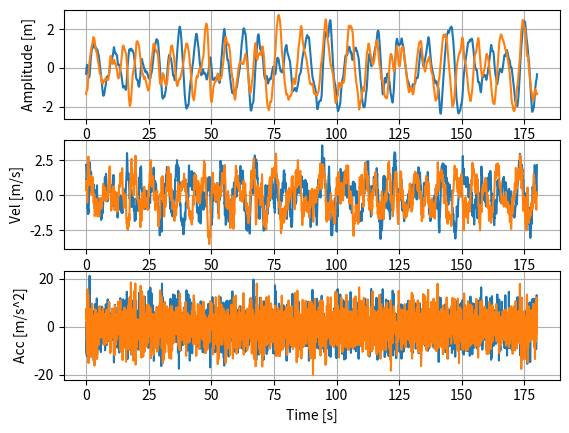

Write Python code to recreate this figure.
import numpy as np
import itertools as itt
from matplotlib import pyplot as plt
import scipy as sp

#%% Initialize parameters
test_DOF = np.array([0, 1, 1, 0, 0, 0]) #[surge, sway, heave, roll, pitch, yaw]
save_file_name = "Prelim 007"
save_test_files = True

T = 180
df = 1/T
dt = 0.01
f_range = [0.1, 6]
c = 2 # exponential factor controlling random noise decay, 1 = pink noise
peak_ampl = 2 #approximate peak amplitude, subject to change based on randomness
atten = 0.75
numPhases = 100
reps = 1

#%% Define frequency, omega, and time vectors
numDOF = sum(test_DOF)

f_min = np.round(f_range[0] / df)
f_max = np.round(f_range[1] / df)

f_vec = np.arange(f_min, f_max+df, 1, dtype=float)
f_vec = f_vec * df
f_vec = f_vec.reshape((f_vec.size,1))

w_vec = 2 * np.pi * f_vec

t_vec = np.arange(0, T, dt, dtype=float)
t_vec = t_vec.reshape((1,t_vec.size))

nf = np.size(f_vec)
nt = np.size(t_vec)

#%% Construct randomized multisine arrays
# Phase randomized between -pi and pi
#np.random.seed(1) # Use to control the random number generator with a seed
ph_mat = -np.pi + (2*np.pi) * (np.random.random_sample((nf,numPhases)))

# Create amplitude vector
Amp = np.ones((np.size(f_vec),1)) / f_vec**c

# Scale amplitude vector to desired RMS
RMS = np.sqrt(np.sum(Amp**2)) / 2**0.5
rms_lim = peak_ampl/2**0.5
gain = (rms_lim / RMS) * atten
Amp = Amp * gain

# Create exp(iwt) and complex amplitude, uses Euler formula
exp_mat = np.exp(1j * np.multiply(w_vec,t_vec))
Amp_f = Amp * np.exp(1j * ph_mat)
signal = np.real(Amp_f.transpose().dot(exp_mat)).transpose()

# Sort in ascending p2p
p2p_diff = signal.max(0) - signal.min(0)
p2p = np.sort(p2p_diff)
ind = np.argsort(p2p_diff)
signal = signal[:,ind]
Amp_f = Amp_f[:,ind]

# Remove any possible signals with p2p larger than 10% the minimum p2p
signal = signal[:,p2p <= p2p[0]*1.1]
Amp_f = Amp_f[:,p2p <= p2p[0]*1.1]

# Generate a list of possible combinations of number of DOFs
temp = np.arange(0,np.size(Amp_f,1))
signal_set = np.array(list(itt.combinations(temp, numDOF)))

#%% Choose the set with the smallest condition to ensure the set is well 
#     conditioned
cur_min = 0
cond_idx = -1
cond_vec = np.zeros((nf,1))

for k in range(np.size(signal_set,0)): #range(signal_set.size):
    for b in range(nf):
        test_signal = Amp_f[b,signal_set[k,:]].reshape((1,numDOF))
        cond_vec[b] = np.linalg.cond(test_signal.dot(test_signal.T))
    if cond_vec.max() < cur_min or cond_idx == -1:
        currMin = cond_vec.max
        cond_idx = k
sig_set_used = np.reshape(signal_set[cond_idx,:],(1,numDOF))

#%% Construct test matrices
for k in range(reps):
    xt = np.tile(signal[:,sig_set_used[k,:]],(reps,1))
    xf = Amp_f[:,sig_set_used[k,:]]
vel = np.gradient(xt,dt, axis=0)
acc = np.gradient(vel,dt, axis=0)

#%% Find frequency spectrum
host_spec = sp.fft.fft(xf)
N = len(host_spec)
n = np.arange(N)
T = N/100
freq = n/T

#%% Save multisine in .csv files
if save_test_files:
    test_vals = np.zeros((np.size(xt,0),6))
    test_pos = test_vals
    test_vel = test_vals
    test_acc = test_vals
    ind = np.where(test_DOF!=0)
    for k in range(np.size(xt,1)):
        test_pos[:,ind[0][k]] = xt[:,k]
        test_vel[:,ind[0][k]] = vel[:,k]
        test_acc[:,ind[0][k]] = acc[:,k]
    
    pos_file = save_file_name + " pos" + ".csv"
    vel_file = save_file_name + " vel" + ".csv"
    acc_file = save_file_name + " acc" + ".csv"
    time_file = save_file_name + " time" + ".csv"
    np.savetxt(pos_file,test_pos, delimiter=',')
    np.savetxt(vel_file,test_vel, delimiter=',')
    np.savetxt(acc_file,test_acc, delimiter=',')
    np.savetxt(time_file,t_vec.T, delimiter=',')

#%% Plot multisine signal
fig, axs = plt.subplots(3)

plt.xlabel("Time [s]")
axs[0].plot(t_vec.T,xt)
axs[0].set_ylabel("Amplitude [m]")
axs[0].grid(visible=1,which='major',axis='both')

axs[1].plot(t_vec.T,vel)
axs[1].set_ylabel("Vel [m/s]")
axs[1].grid(visible=1,which='major',axis='both')

axs[2].plot(t_vec.T,acc)
axs[2].set_ylabel("Acc [m/s^2]")
axs[2].grid(visible=1,which='major',axis='both')

# plt.figure()
# plt.stem(freq,np.abs(host_spec), "b", markerfmt=" ", basefmt="-b")
# plt.xlim((0,10))

plt.show()
print("Program Complete")
